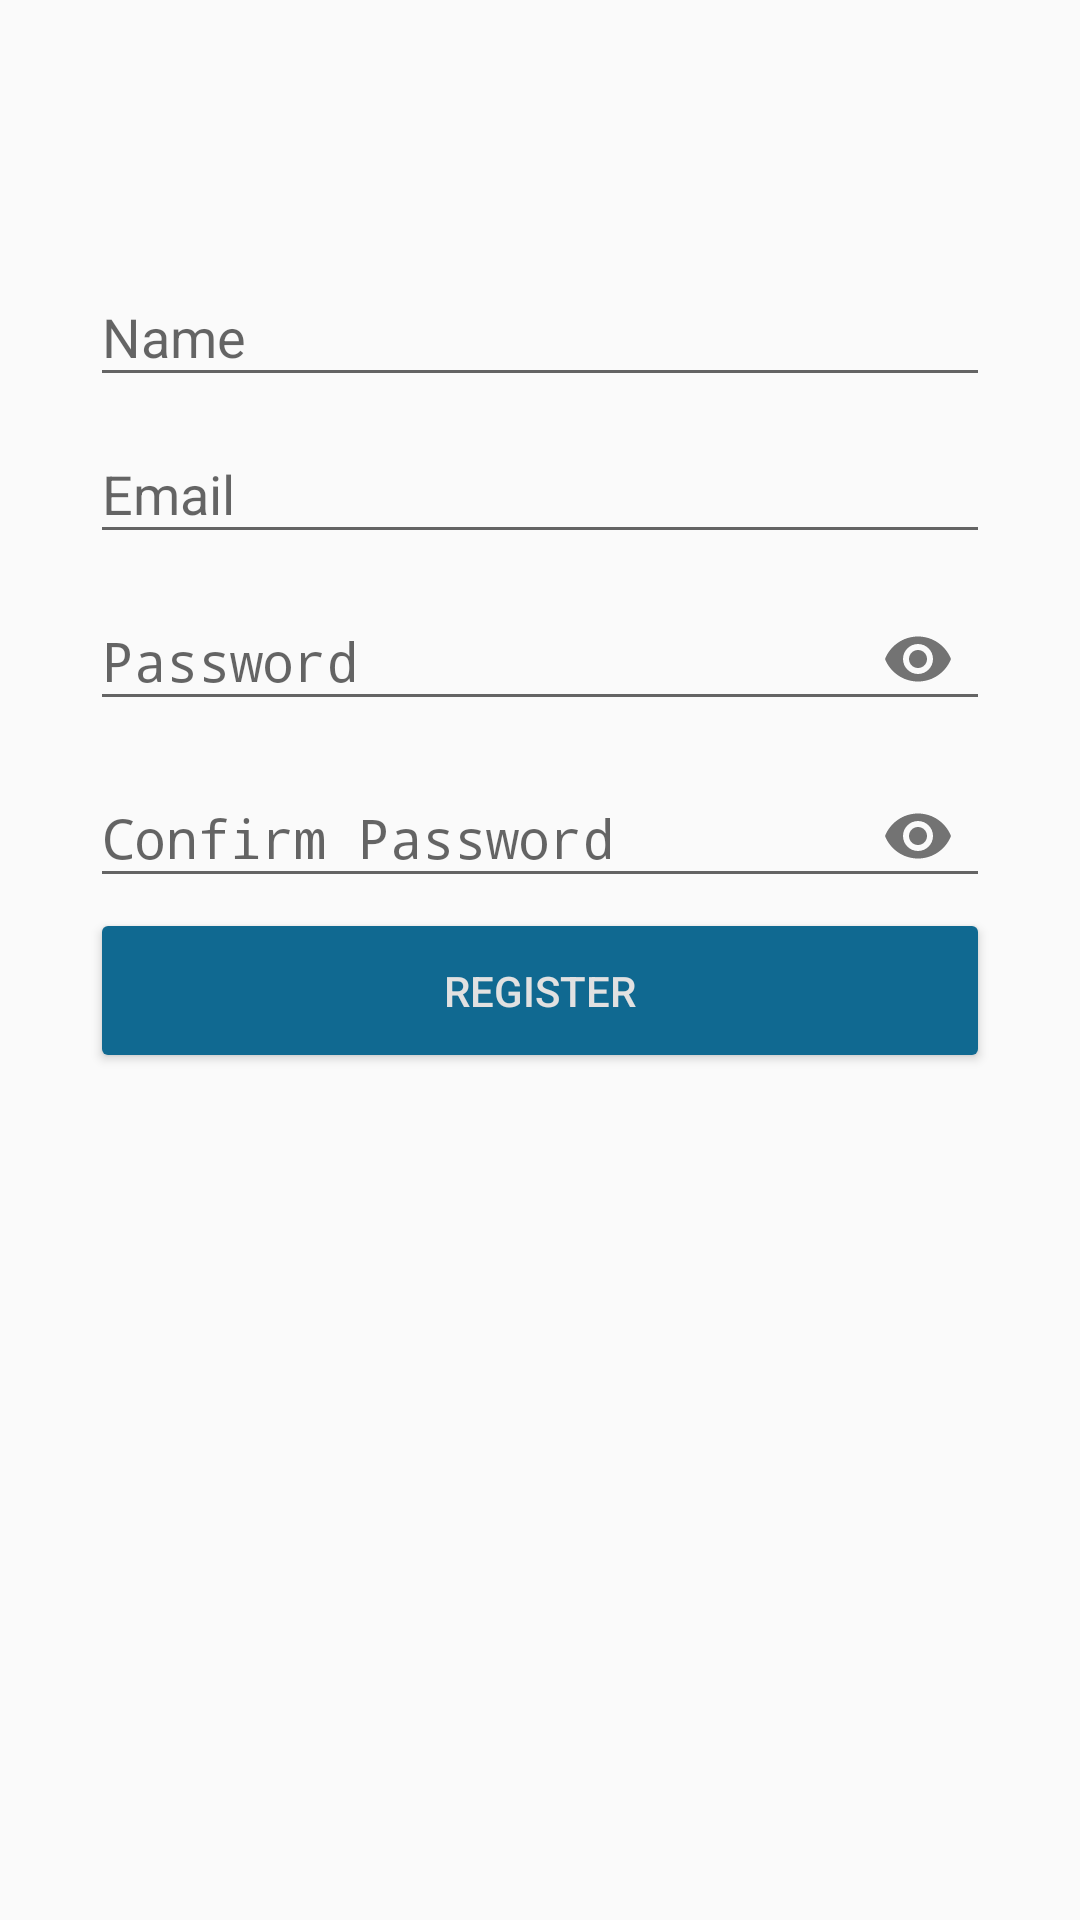

This screen was rendered from an Android layout file. Write that file and the resources it references.
<!-- AndroidManifest.xml: activity theme AppThemeRegist -->
<!-- res/layout/activity_register.xml -->
<?xml version="1.0" encoding="utf-8"?>
<ScrollView xmlns:android="http://schemas.android.com/apk/res/android"
    android:layout_width="match_parent"
    android:layout_height="match_parent"
    android:fillViewport="true">

    <LinearLayout
        xmlns:app="http://schemas.android.com/apk/res-auto"
        xmlns:tools="http://schemas.android.com/tools"
        android:layout_width="match_parent"
        android:layout_height="match_parent"
        android:orientation="vertical"
        android:paddingLeft="30dp"
        android:paddingRight="30dp"
        android:paddingTop="80dp"
        tools:context=".RegisterActivity">

        <android.support.design.widget.TextInputLayout
            android:layout_width="match_parent"
            android:layout_height="wrap_content">
            <EditText
                android:id="@+id/name"
                android:hint="Name"
                android:inputType="textPersonName"
                android:textColor="@color/colorText"
                android:layout_width="match_parent"
                android:layout_height="wrap_content" />
        </android.support.design.widget.TextInputLayout>

       <android.support.design.widget.TextInputLayout
           android:layout_width="match_parent"
           android:layout_height="wrap_content">
           <EditText
               android:id="@+id/email"
               android:hint="Email"
               android:inputType="textEmailAddress"
               android:textColor="@color/colorText"
               android:layout_width="match_parent"
               android:layout_height="wrap_content" />
       </android.support.design.widget.TextInputLayout>

        <android.support.design.widget.TextInputLayout
            app:passwordToggleEnabled="true"
            android:layout_width="match_parent"
            android:layout_height="wrap_content">
            <EditText
                android:id="@+id/password"
                android:hint="Password"
                android:inputType="textPassword"
                android:textColor="@color/colorText"
                android:layout_width="match_parent"
                android:layout_height="wrap_content" />
        </android.support.design.widget.TextInputLayout>

        <android.support.design.widget.TextInputLayout
            app:passwordToggleEnabled="true"
            android:layout_width="match_parent"
            android:layout_height="wrap_content">
            <EditText
                android:id="@+id/c_password"
                android:hint="Confirm Password"
                android:inputType="textPassword"
                android:textColor="@color/colorText"
                android:layout_width="match_parent"
                android:layout_height="wrap_content" />
        </android.support.design.widget.TextInputLayout>

        <ProgressBar
            android:id="@+id/loading"
            android:layout_marginTop="30dp"
            android:visibility="gone"
            android:layout_width="match_parent"
            android:layout_height="wrap_content" />

        <Button
            android:id="@+id/btn_regist"
            android:backgroundTint="@color/colorPrimary"
            android:textColor="@color/colorAccent"
            android:text="Register"
            android:layout_width="match_parent"
            android:layout_height="55dp" />

    </LinearLayout>
</ScrollView>
<!-- resources referenced by this layout -->
<resources>
  <color name="colorAccent">#e1e1e1</color>
  <color name="colorPrimary">#106991</color>
  <color name="colorText">#000000</color>
  <style name="AppThemeRegist" parent="Theme.AppCompat.Light.DarkActionBar">
          <item name="colorPrimary">@color/colorPrimary</item>
          <item name="colorPrimaryDark">@color/colorPrimary</item>
          <item name="colorAccent">@color/colorAccent</item>
      </style>
</resources>
